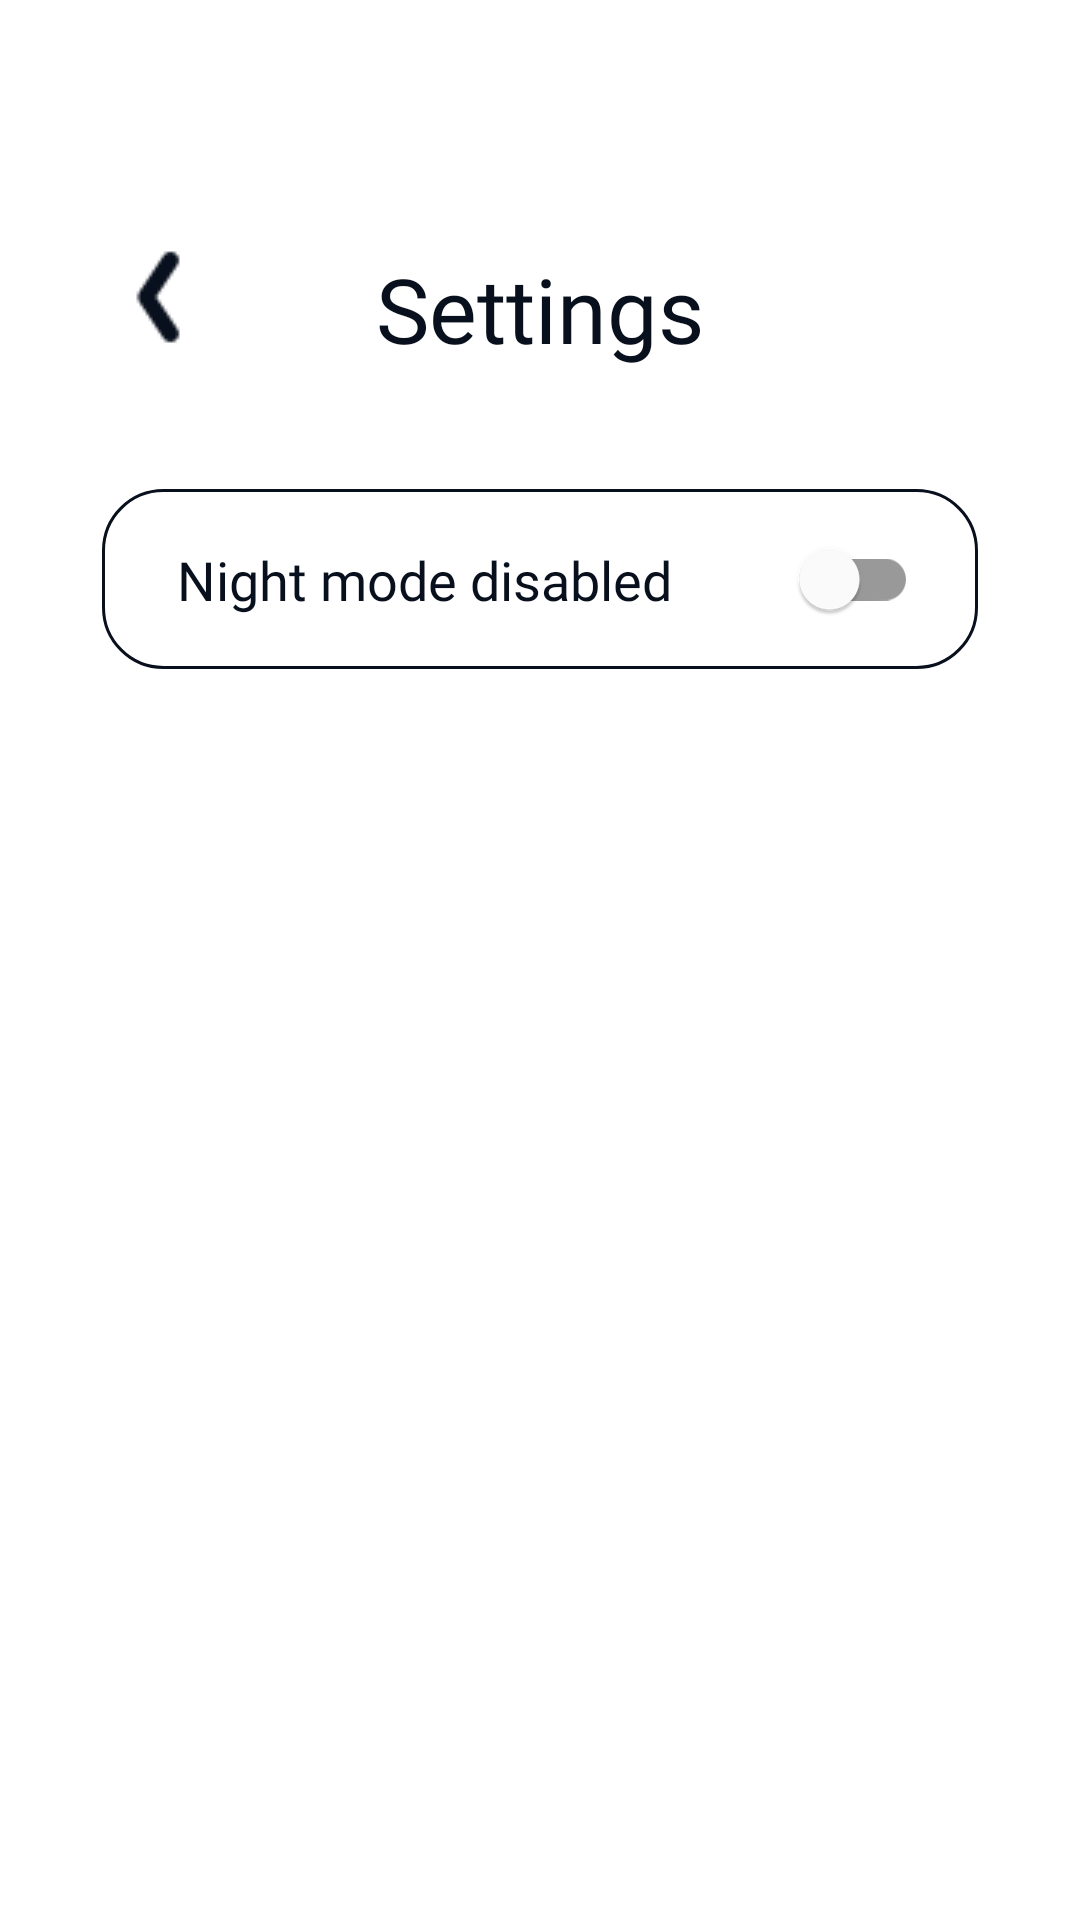

The Android layout XML behind this screen, and the referenced resources:
<!-- AndroidManifest.xml: application theme Theme.IITrace -->
<!-- res/layout/settings.xml -->
<?xml version="1.0" encoding="utf-8"?>
<androidx.constraintlayout.widget.ConstraintLayout xmlns:android="http://schemas.android.com/apk/res/android"
    xmlns:app="http://schemas.android.com/apk/res-auto"
    xmlns:tools="http://schemas.android.com/tools"
    android:layout_width="match_parent"
    android:layout_height="match_parent">

    <View
        android:id="@+id/viewUpper1"
        android:layout_width="107dp"
        android:layout_height="123dp"
        app:layout_constraintStart_toStartOf="parent"
        app:layout_constraintTop_toTopOf="parent" />

    <ImageButton
        android:id="@+id/ibChevron"
        android:layout_width="48dp"
        android:layout_height="48dp"
        android:contentDescription="Chevron"
        android:adjustViewBounds="true"
        app:layout_constraintBottom_toBottomOf="@+id/viewUpper1"
        app:layout_constraintEnd_toEndOf="@+id/viewUpper1"
        app:layout_constraintStart_toStartOf="parent"
        android:src="@drawable/icons8_chevron"
        app:tint="?android:textColorPrimary"
        android:background="#00000000"/>

    <View
        android:id="@+id/viewUpper2"
        android:layout_width="304dp"
        android:layout_height="123dp"
        app:layout_constraintEnd_toEndOf="parent"
        app:layout_constraintStart_toEndOf="@+id/viewUpper1"
        app:layout_constraintTop_toTopOf="parent" />

    <TextView
        android:id="@+id/tvSettingsTitle"
        android:layout_width="wrap_content"
        android:layout_height="wrap_content"
        android:fontFamily="@font/archivo_bold"
        android:text="@string/settings"
        android:textSize="30sp"
        android:textColor="?android:textColorPrimary"
        app:layout_constraintBottom_toBottomOf="@+id/viewUpper2"
        app:layout_constraintEnd_toEndOf="parent"
        app:layout_constraintStart_toStartOf="parent" />

    <View
        android:id="@+id/viewCenter"
        android:layout_width="match_parent"
        android:layout_height="609dp"
        app:layout_constraintEnd_toEndOf="parent"
        app:layout_constraintHorizontal_bias="0.0"
        app:layout_constraintStart_toStartOf="parent"
        app:layout_constraintTop_toBottomOf="@+id/tvSettingsTitle" />

    <ImageView
        android:id="@+id/ivField1"
        android:layout_width="match_parent"
        android:layout_height="60dp"
        android:layout_marginLeft="34dp"
        android:layout_marginTop="40dp"
        android:layout_marginRight="34dp"
        android:contentDescription="@string/transparent_field"
        android:src="@drawable/field_transparent"
        app:layout_constraintEnd_toEndOf="parent"
        app:layout_constraintStart_toStartOf="parent"
        app:layout_constraintTop_toBottomOf="@+id/tvSettingsTitle" />

    <TextView
        android:id="@+id/tvStatusMode"
        android:layout_width="wrap_content"
        android:layout_height="wrap_content"
        android:layout_marginStart="25dp"
        android:fontFamily="@font/archivo_bold"
        android:text="@string/night_mode_disabled"
        android:textSize="18sp"
        android:textColor="?android:textColorPrimary"
        app:layout_constraintBottom_toBottomOf="@+id/ivField1"
        app:layout_constraintStart_toStartOf="@+id/ivField1"
        app:layout_constraintTop_toTopOf="@+id/ivField1" />

    <androidx.appcompat.widget.SwitchCompat
        android:id="@+id/switchDayNight"
        android:layout_width="wrap_content"
        android:layout_height="wrap_content"
        android:layout_marginEnd="20dp"
        android:layout_gravity="center"
        android:textColor="?android:textColorPrimary"
        app:trackTint="@color/switch_track_selector"
        app:thumbTint="@color/switch_thumb_selector"
        app:layout_constraintBottom_toBottomOf="@+id/ivField1"
        app:layout_constraintEnd_toEndOf="@+id/ivField1"
        app:layout_constraintTop_toTopOf="@+id/ivField1" />


</androidx.constraintlayout.widget.ConstraintLayout>
<!-- resources referenced by this layout -->
<resources>
  <!-- drawable field_transparent (drawable) -->
  <?xml version="1.0" encoding="UTF-8"?>
  <shape
      xmlns:android="http://schemas.android.com/apk/res/android"
      android:shape="rectangle">
      <solid android:color="#00000000" />
      <stroke
          android:width="1dp"
          android:color="?android:textColorPrimary" />
      <corners android:radius="20dp" />
      <padding
          android:bottom="5dp"
          android:left="5dp"
          android:right="5dp"
          android:top="5dp" />
  </shape>
  <!-- drawable icons8_chevron: png bitmap (drawable, 270 bytes) -->
  <string name="night_mode_disabled">Night mode disabled</string>
  <string name="settings">Settings</string>
  <string name="transparent_field">Transparent field</string>
  <style name="Theme.IITrace" parent="Theme.MaterialComponents.DayNight">
          
  
  
  
  
  
          
          <item name="colorSecondary">@color/red_maroon</item>
  
  
          
          <item name="android:statusBarColor">@color/red_orange</item>
          
          <item name="android:textColorPrimary">@color/near_black</item>
          <item name="android:textColorSecondary">@color/lesser_white</item>
  
          <item name="textInputStyle">@style/Widget.AppTheme.TextInputLayout</item>
  
  
  
      </style>
  <color name="red_maroon">#FFA30000</color>
  <color name="red_orange">#c9550c</color>
  <color name="near_black">#09101D</color>
  <color name="lesser_white">#DDFFFFFF</color>
  <style name="Widget.AppTheme.TextInputLayout" parent="Widget.MaterialComponents.TextInputLayout.FilledBox.Dense">
          <item name="materialThemeOverlay">@style/ThemeOverlay.AppTheme.TextInputEditText.Outlined</item>
      </style>
  <style name="ThemeOverlay.AppTheme.TextInputEditText.Outlined" parent="">
          <item name="colorPrimary">@color/near_black</item>
      </style>
</resources>
